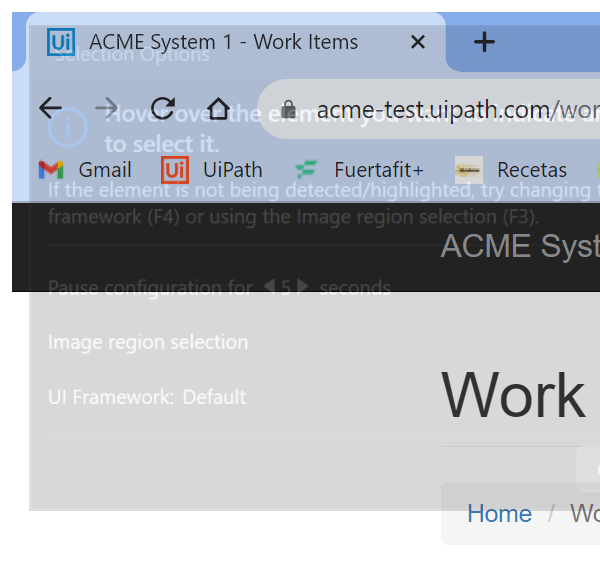
Task: Robotic Enterprise Framework - First Project
Workflow: System1_ExtractWIsDataTable

Step 1: Attach Work Items in window 'ACME System 1 - Work Items' (chrome.exe)

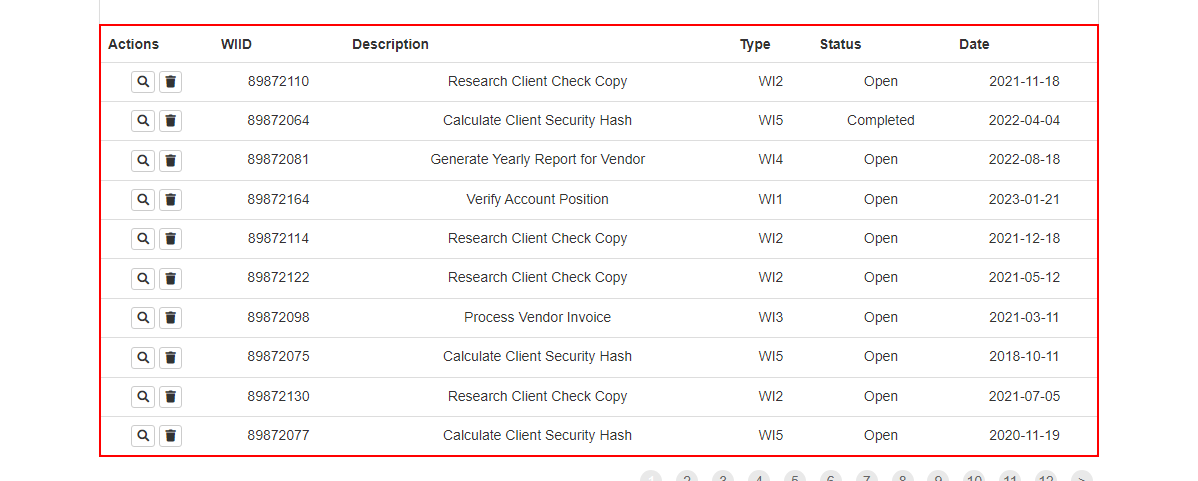
Step 2: get-text from the table